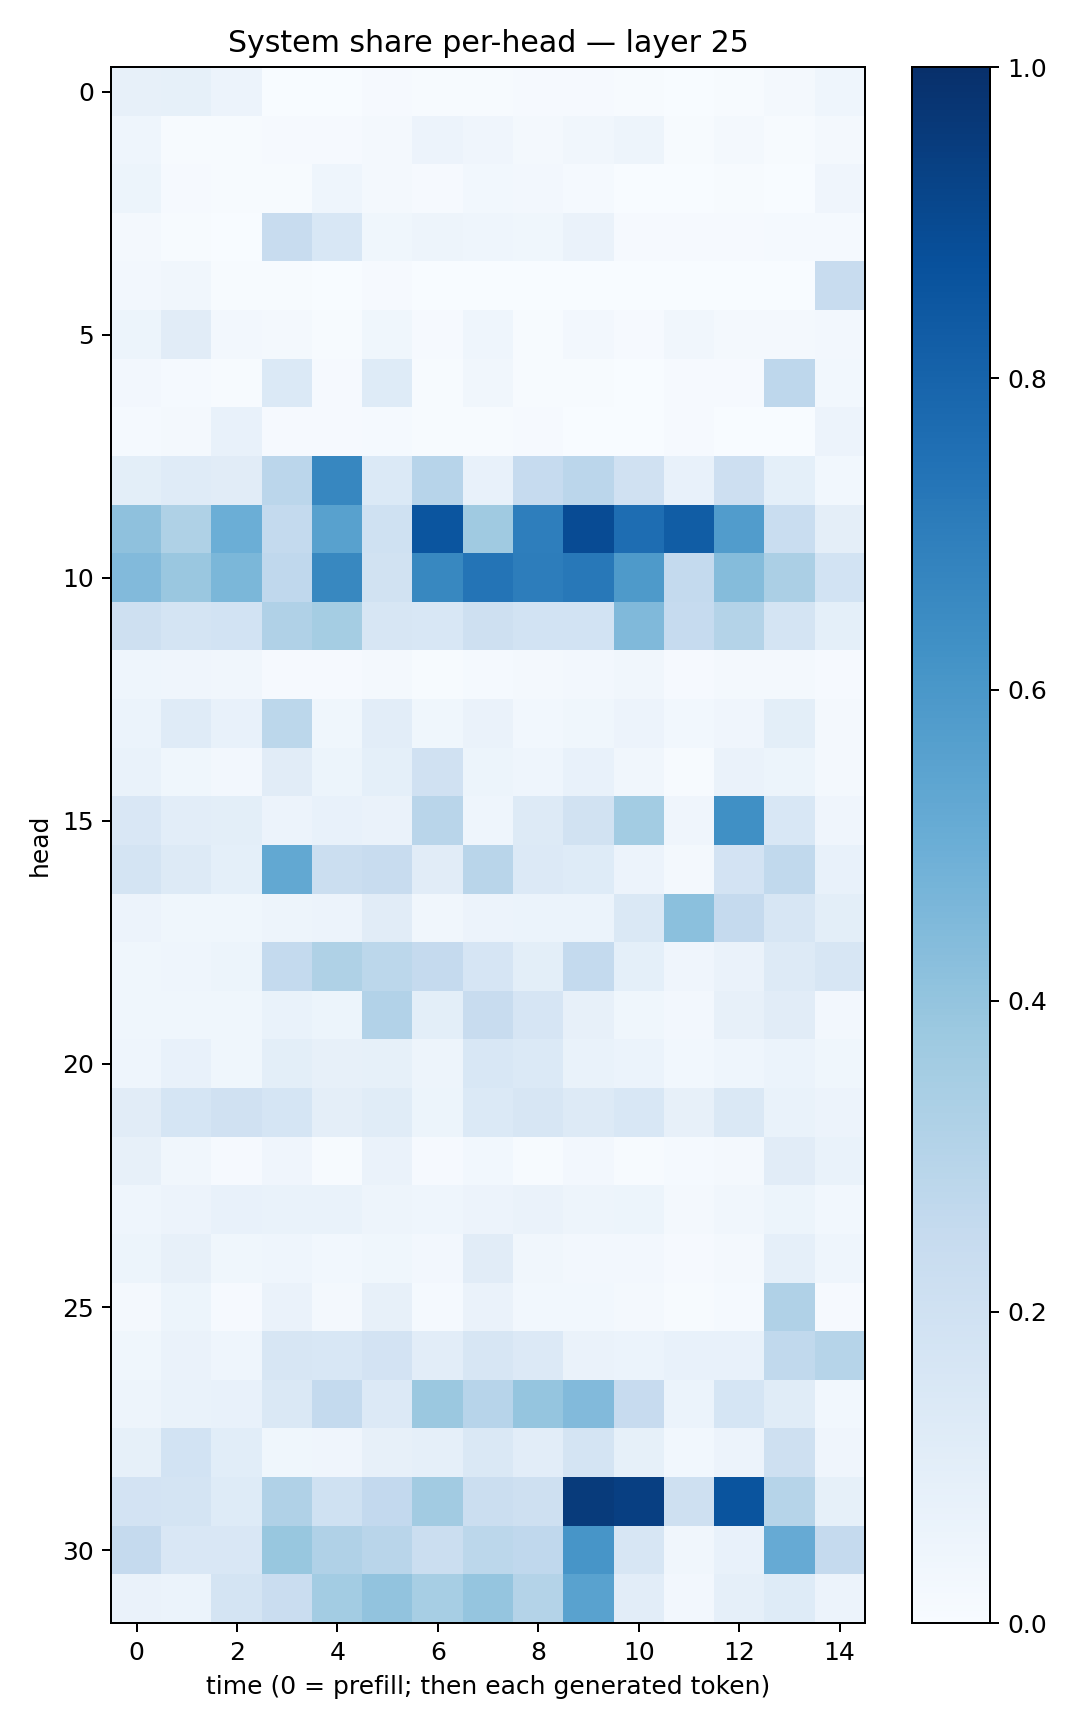

The data file committed next to this chart (first rows):
0.07873386, 0.08402051, 0.056801092, 0.0027665591, 0.0033240716, 0.011513483, 0.0052243904, 0.004372218, 0.009539552, 0.011391226, 0.0039676107, 0.0030290198, 0.007393497, 0.018315002, 0.04579108
0.04659, 0.007567, 0.004609, 0.008755, 0.008759, 0.02153, 0.05765, 0.04006, 0.01904, 0.03134, 0.04777, 0.007706, 0.01849, 0.006608, 0.01808
0.05428, 0.009885, 0.005662, 0.0055, 0.04432, 0.01961, 0.01026, 0.02868, 0.02541, 0.01413, 0.002057, 0.003872, 0.005123, 0.001799, 0.03927
0.01596, 0.007119, 0.002842, 0.2375, 0.1537, 0.03537, 0.0504, 0.04618, 0.03813, 0.06314, 0.009541, 0.01137, 0.009639, 0.01186, 0.01297
0.0235, 0.03439, 0.006877, 0.003928, 0.001276, 0.009716, 0.00279, 0.001206, 0.001066, 0.0009996, 0.0009459, 0.0008436, 0.001357, 0.002185, 0.2346
0.0519, 0.1103, 0.02539, 0.02248, 0.007081, 0.03894, 0.009177, 0.04579, 0.006951, 0.02545, 0.01154, 0.03275, 0.01701, 0.01796, 0.02501
0.02537, 0.01239, 0.004402, 0.1388, 0.01116, 0.1242, 0.004899, 0.03389, 0.004501, 0.005784, 0.002404, 0.01014, 0.008224, 0.2744, 0.02849
0.01424, 0.01769, 0.07612, 0.009614, 0.008975, 0.01432, 0.007161, 0.004637, 0.01076, 0.001881, 0.001666, 0.008114, 0.002587, 0.002083, 0.05687
0.09999, 0.1207, 0.1122, 0.2816, 0.6668, 0.1378, 0.2964, 0.07763, 0.247, 0.2833, 0.1989, 0.07165, 0.2128, 0.09101, 0.0302
0.4103, 0.3241, 0.4965, 0.2565, 0.5572, 0.1996, 0.8557, 0.3677, 0.6975, 0.8944, 0.7632, 0.8267, 0.5756, 0.2338, 0.09424
0.4446, 0.3835, 0.4587, 0.2678, 0.6618, 0.1877, 0.6623, 0.7356, 0.7028, 0.7208, 0.5871, 0.2571, 0.4365, 0.3352, 0.1874
0.2105, 0.1748, 0.1865, 0.32, 0.3526, 0.1604, 0.156, 0.2108, 0.1859, 0.1859, 0.4466, 0.2483, 0.3049, 0.1748, 0.09313
0.04677, 0.03976, 0.03452, 0.009453, 0.009958, 0.02045, 0.006488, 0.01369, 0.01952, 0.02669, 0.03254, 0.008011, 0.02174, 0.02163, 0.008565
0.06085, 0.1194, 0.07434, 0.2794, 0.03842, 0.1037, 0.03647, 0.06508, 0.03096, 0.03697, 0.05751, 0.0298, 0.03943, 0.1011, 0.02187
0.06889, 0.03676, 0.02575, 0.1108, 0.05336, 0.09038, 0.1959, 0.05335, 0.04373, 0.07126, 0.03202, 0.007791, 0.06475, 0.05399, 0.01689
0.1491, 0.1052, 0.1006, 0.05813, 0.07242, 0.06332, 0.2924, 0.04447, 0.1278, 0.1896, 0.3555, 0.04139, 0.6299, 0.155, 0.04165
0.1741, 0.1323, 0.091, 0.5236, 0.2249, 0.2381, 0.1116, 0.2913, 0.134, 0.1214, 0.05742, 0.02127, 0.1836, 0.2642, 0.07624
0.05597, 0.03762, 0.03558, 0.05067, 0.05683, 0.1128, 0.032, 0.05648, 0.05959, 0.06094, 0.1467, 0.4189, 0.2522, 0.1615, 0.1011
0.03796, 0.04467, 0.05256, 0.2576, 0.323, 0.2794, 0.2524, 0.1665, 0.09852, 0.2558, 0.0907, 0.04017, 0.06579, 0.1271, 0.1602
0.03741, 0.03716, 0.03597, 0.06764, 0.05152, 0.311, 0.1012, 0.2386, 0.1675, 0.07816, 0.03568, 0.02654, 0.08052, 0.1105, 0.02503
0.04579, 0.07216, 0.03595, 0.1011, 0.08082, 0.08246, 0.04917, 0.1525, 0.1388, 0.06951, 0.06135, 0.02783, 0.04548, 0.05969, 0.03697
0.1097, 0.1686, 0.1963, 0.1699, 0.09703, 0.1167, 0.05442, 0.1377, 0.1564, 0.1274, 0.1555, 0.08059, 0.1409, 0.0677, 0.05661
0.08196, 0.03217, 0.01011, 0.03968, 0.006449, 0.06322, 0.007831, 0.02848, 0.006041, 0.02565, 0.004422, 0.01422, 0.01865, 0.11, 0.07026
0.04539, 0.0552, 0.07036, 0.06803, 0.06979, 0.04764, 0.04639, 0.05792, 0.06521, 0.04836, 0.05118, 0.02331, 0.0333, 0.05253, 0.02752
0.05376, 0.08166, 0.03667, 0.04564, 0.02853, 0.0372, 0.02528, 0.1097, 0.03451, 0.02345, 0.02583, 0.01089, 0.02116, 0.08942, 0.04344
0.02128, 0.05271, 0.009791, 0.06316, 0.02033, 0.07932, 0.01419, 0.0657, 0.0296, 0.02796, 0.01755, 0.00448, 0.01522, 0.3183, 0.008025
0.03573, 0.0659, 0.04583, 0.1619, 0.154, 0.1829, 0.1043, 0.159, 0.1353, 0.06308, 0.06101, 0.07423, 0.07313, 0.2654, 0.3007
0.04956, 0.06923, 0.07482, 0.1462, 0.2554, 0.1358, 0.3799, 0.2957, 0.3947, 0.4416, 0.2433, 0.06012, 0.1687, 0.1162, 0.02877
0.08286, 0.1859, 0.1057, 0.03863, 0.04031, 0.08039, 0.08712, 0.1417, 0.1037, 0.1761, 0.08556, 0.02763, 0.05708, 0.2036, 0.04164
0.182, 0.1782, 0.1212, 0.3175, 0.2012, 0.2603, 0.3604, 0.2261, 0.2079, 0.9543, 0.9406, 0.2081, 0.8626, 0.2981, 0.08238
0.2503, 0.1511, 0.1485, 0.3897, 0.3168, 0.29, 0.2215, 0.2782, 0.2667, 0.6083, 0.1567, 0.03327, 0.07517, 0.5137, 0.2504
0.06461, 0.05879, 0.1745, 0.2302, 0.3568, 0.4024, 0.347, 0.3949, 0.3076, 0.5546, 0.1043, 0.02556, 0.08795, 0.1216, 0.05474
